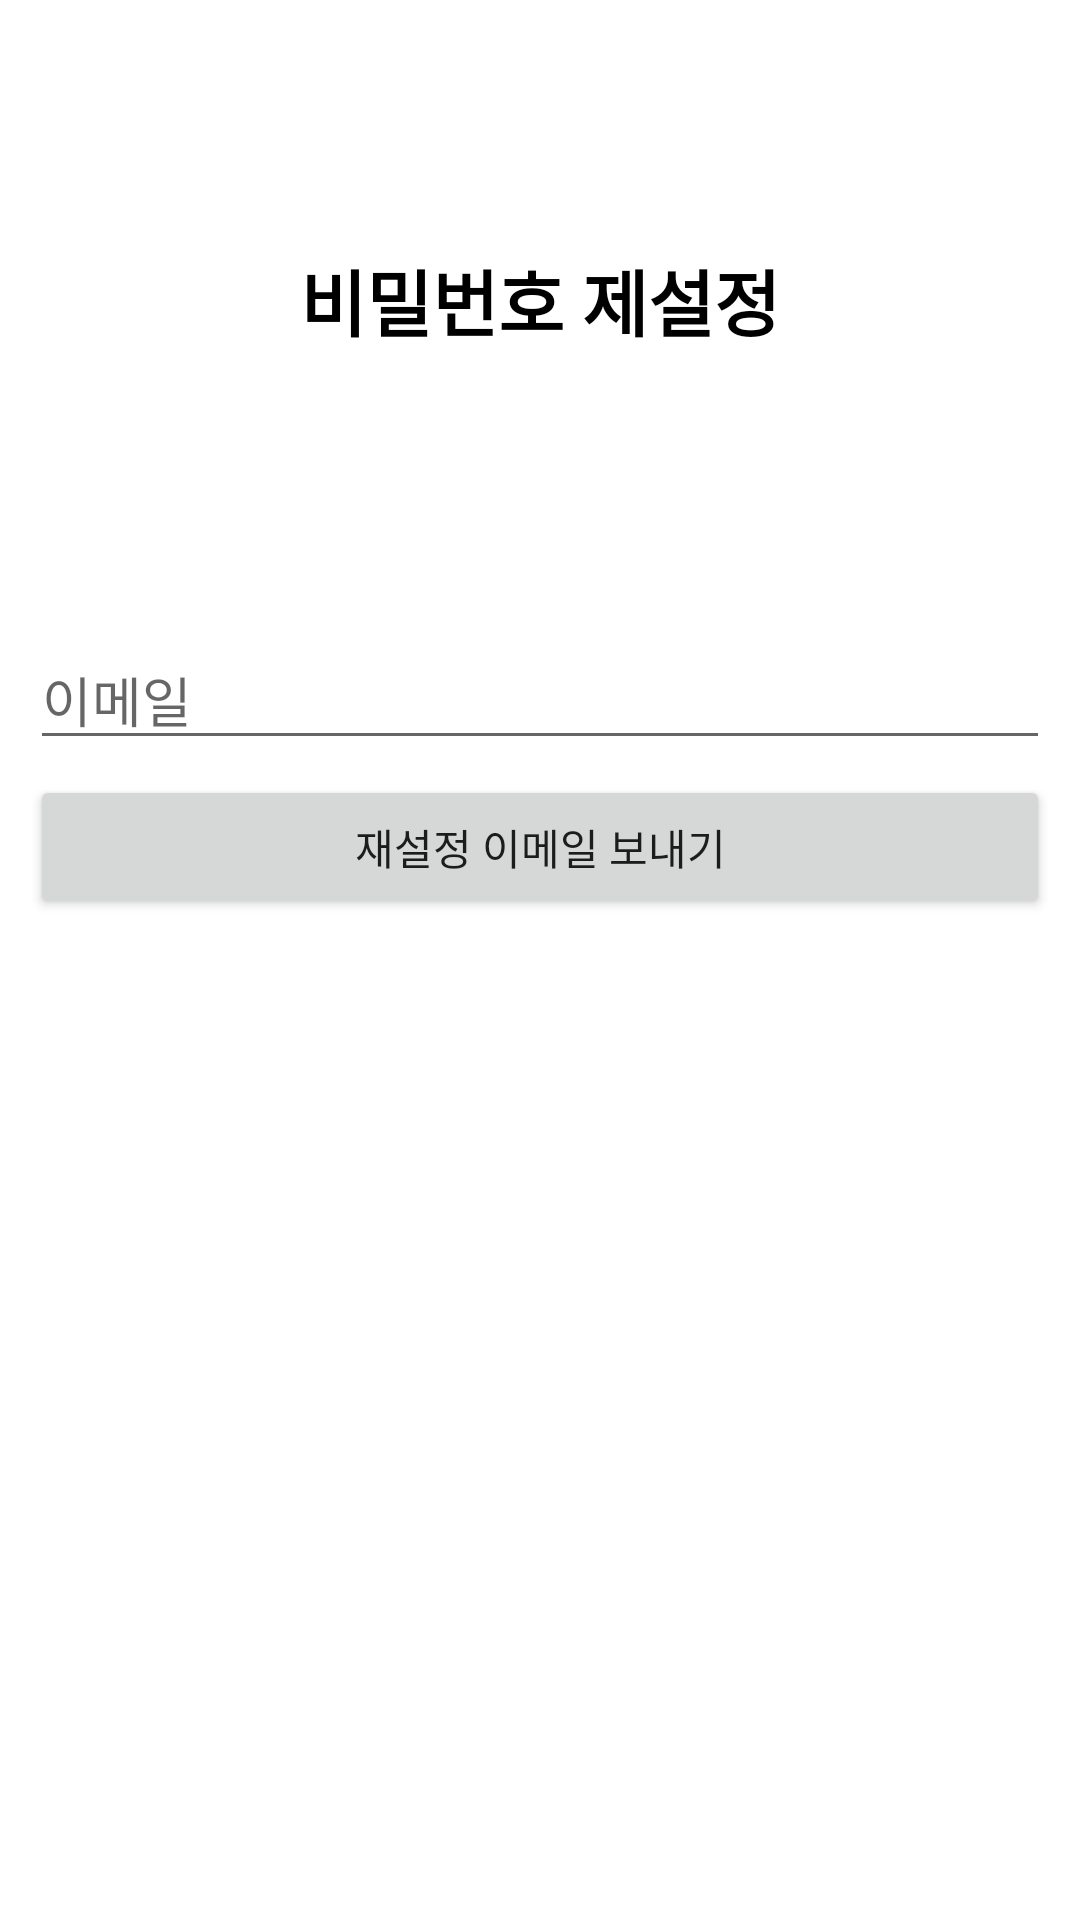

Here is an Android app screen rendered from its layout file. Give the layout XML and the strings, colors and styles it references.
<!-- AndroidManifest.xml: application theme Theme.SNS_Projects -->
<!-- res/layout/activity_password_reset.xml -->
<?xml version="1.0" encoding="utf-8"?>
<LinearLayout xmlns:android="http://schemas.android.com/apk/res/android"
    xmlns:tools="http://schemas.android.com/tools"
    android:layout_width="match_parent"
    android:layout_height="match_parent"
    android:orientation="vertical"
    tools:context=".PasswordResetActivity">
    <TextView
        android:id="@+id/textView"
        android:layout_width="match_parent"
        android:layout_height="200dp"
        android:gravity="center"
        android:text="비밀번호 제설정"
        android:textColor="@color/black"
        android:textSize="24sp"
        android:textStyle="bold"/>
    <LinearLayout
        android:layout_width="match_parent"
        android:layout_height="match_parent"
        android:orientation="vertical"
        android:padding="10dp">
        <EditText
            android:id="@+id/emailEditText"
            android:layout_width="match_parent"
            android:layout_height="wrap_content"
            android:layout_marginBottom="5dp"
            android:ems="10"
            android:hint="이메일"
            android:inputType="textEmailAddress"/>
        <Button
            android:id="@+id/gotoPasswordResetButton"
            android:layout_width="match_parent"
            android:layout_height="wrap_content"
            android:text="재설정 이메일 보내기"/>
    </LinearLayout>


</LinearLayout>
<!-- resources referenced by this layout -->
<resources>
  <style name="Theme.SNS_Projects" parent="Theme.MaterialComponents.DayNight.DarkActionBar">
          
          <item name="colorPrimary">@color/purple_500</item>
          <item name="colorPrimaryVariant">@color/purple_700</item>
          <item name="colorOnPrimary">@color/white</item>
          
          <item name="colorSecondary">@color/teal_200</item>
          <item name="colorSecondaryVariant">@color/teal_700</item>
          <item name="colorOnSecondary">@color/black</item>
          
          <item name="android:statusBarColor" tools:targetApi="l">?attr/colorPrimaryVariant</item>
          
      </style>
  <!-- not gathered from this repository: default colours our renderer supplied (Android Studio template values) -->
  <color name="purple_500">#FF6200EE</color>
  <color name="purple_700">#FF3700B3</color>
  <color name="teal_200">#FF03DAC5</color>
  <color name="teal_700">#FF018786</color>
  <color name="black">#FF000000</color>
  <color name="white">#FFFFFFFF</color>
</resources>
